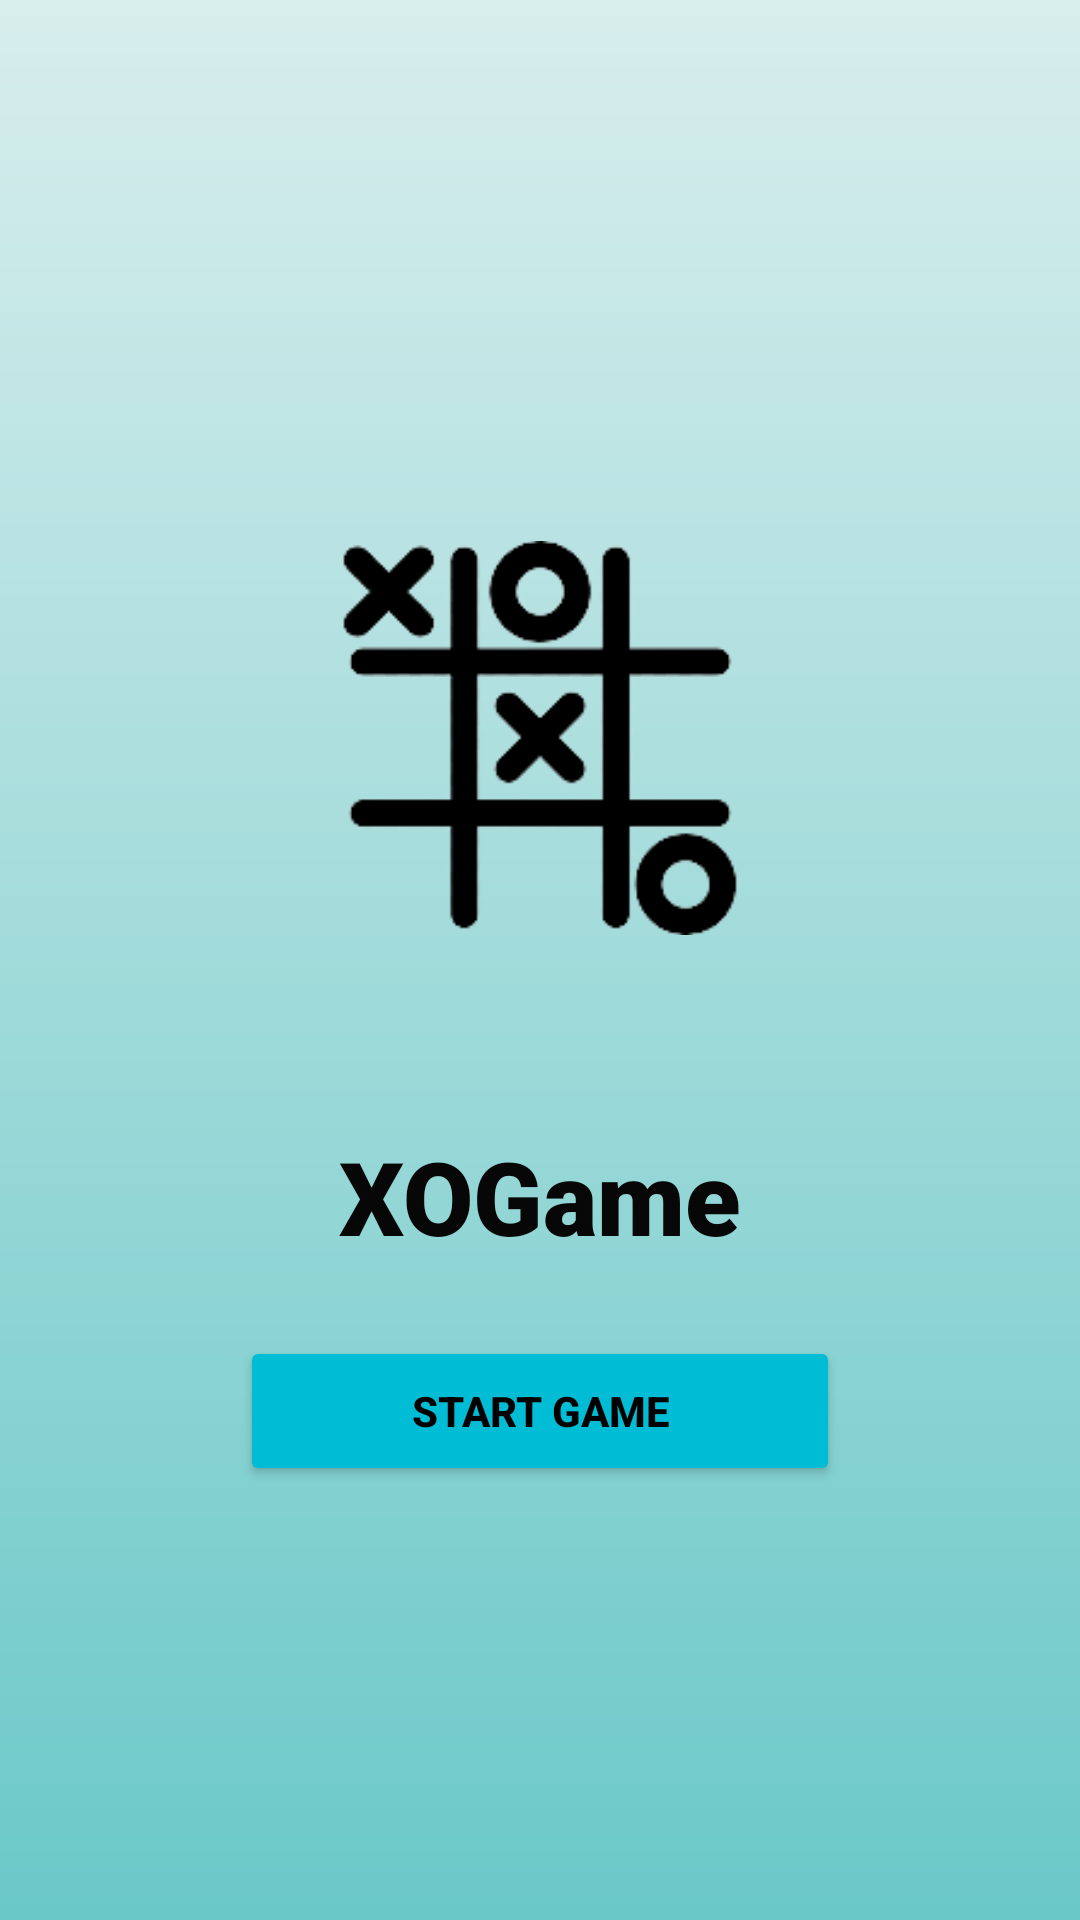

Android layout source for this screen:
<!-- AndroidManifest.xml: application theme Theme.XOGame -->
<!-- res/layout/activity_start.xml -->
<?xml version="1.0" encoding="utf-8"?>
<androidx.constraintlayout.widget.ConstraintLayout xmlns:android="http://schemas.android.com/apk/res/android"
    xmlns:app="http://schemas.android.com/apk/res-auto"
    xmlns:tools="http://schemas.android.com/tools"
    android:layout_width="match_parent"
    android:layout_height="match_parent"
    tools:context=".StartActivity">

    <ImageView
        android:id="@+id/imageView"
        android:layout_width="wrap_content"
        android:layout_height="wrap_content"
        android:scaleType="centerCrop"
        app:layout_constraintBottom_toBottomOf="parent"
        app:layout_constraintEnd_toEndOf="parent"
        app:layout_constraintHorizontal_bias="0.0"
        app:layout_constraintStart_toStartOf="parent"
        app:layout_constraintTop_toTopOf="parent"
        app:layout_constraintVertical_bias="0.0"
        app:srcCompat="@drawable/background" />

    <ImageView
        android:id="@+id/image"
        android:layout_width="250dp"
        android:layout_height="250dp"
        app:layout_constraintBottom_toBottomOf="parent"
        app:layout_constraintEnd_toEndOf="parent"
        app:layout_constraintStart_toStartOf="@+id/imageView"
        app:layout_constraintTop_toTopOf="@+id/imageView"
        app:layout_constraintVertical_bias="0.31"
        app:srcCompat="@drawable/xogame" />

    <TextView
        android:id="@+id/textView"
        android:layout_width="wrap_content"
        android:layout_height="wrap_content"
        android:layout_marginTop="5dp"
        android:fontFamily="sans-serif-black"
        android:text="XOGame"
        android:textColor="#070707"
        android:textSize="34sp"
        android:textStyle="bold"
        app:layout_constraintEnd_toEndOf="parent"
        app:layout_constraintStart_toStartOf="parent"
        app:layout_constraintTop_toBottomOf="@+id/image" />

    <Button
        android:id="@+id/startbtn"
        android:layout_width="200dp"
        android:layout_height="50dp"
        android:layout_marginTop="24dp"
        android:text="Start Game"
        android:textColor="#000000"
        android:textStyle="bold"
        app:backgroundTint="#00BCD4"
        app:cornerRadius="10dp"
        app:layout_constraintEnd_toEndOf="@+id/textView"
        app:layout_constraintStart_toStartOf="@+id/textView"
        app:layout_constraintTop_toBottomOf="@+id/textView" />


</androidx.constraintlayout.widget.ConstraintLayout>
<!-- resources referenced by this layout -->
<resources>
  <!-- drawable background: png bitmap (drawable, 9383 bytes) -->
  <!-- drawable xogame: png bitmap (drawable, 11667 bytes) -->
  <style name="Theme.XOGame" parent="Theme.MaterialComponents.DayNight.NoActionBar">
          
          <item name="colorPrimary">@color/purple_500</item>
          <item name="colorPrimaryVariant">@color/purple_700</item>
          <item name="colorOnPrimary">@color/white</item>
          
          <item name="colorSecondary">@color/teal_200</item>
          <item name="colorSecondaryVariant">@color/teal_700</item>
          <item name="colorOnSecondary">@color/black</item>
          
          <item name="android:statusBarColor" tools:targetApi="l">?attr/colorPrimaryVariant</item>
          
      </style>
  <color name="purple_500">#FF6200EE</color>
  <color name="purple_700">#FF3700B3</color>
  <color name="white">#FFFFFFFF</color>
  <color name="teal_200">#FF03DAC5</color>
  <color name="teal_700">#FF018786</color>
  <color name="black">#FF000000</color>
</resources>
